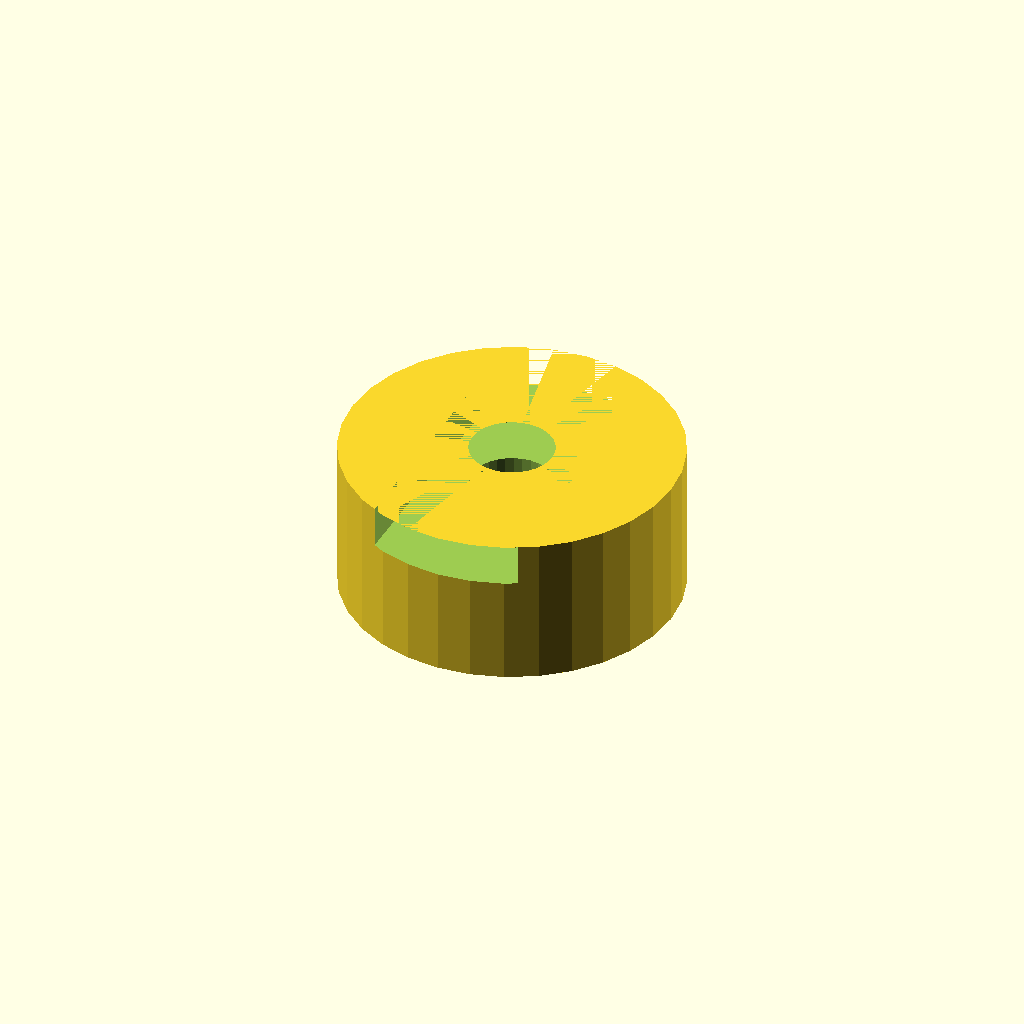
Cell 1: rendered with the file's own defaults.
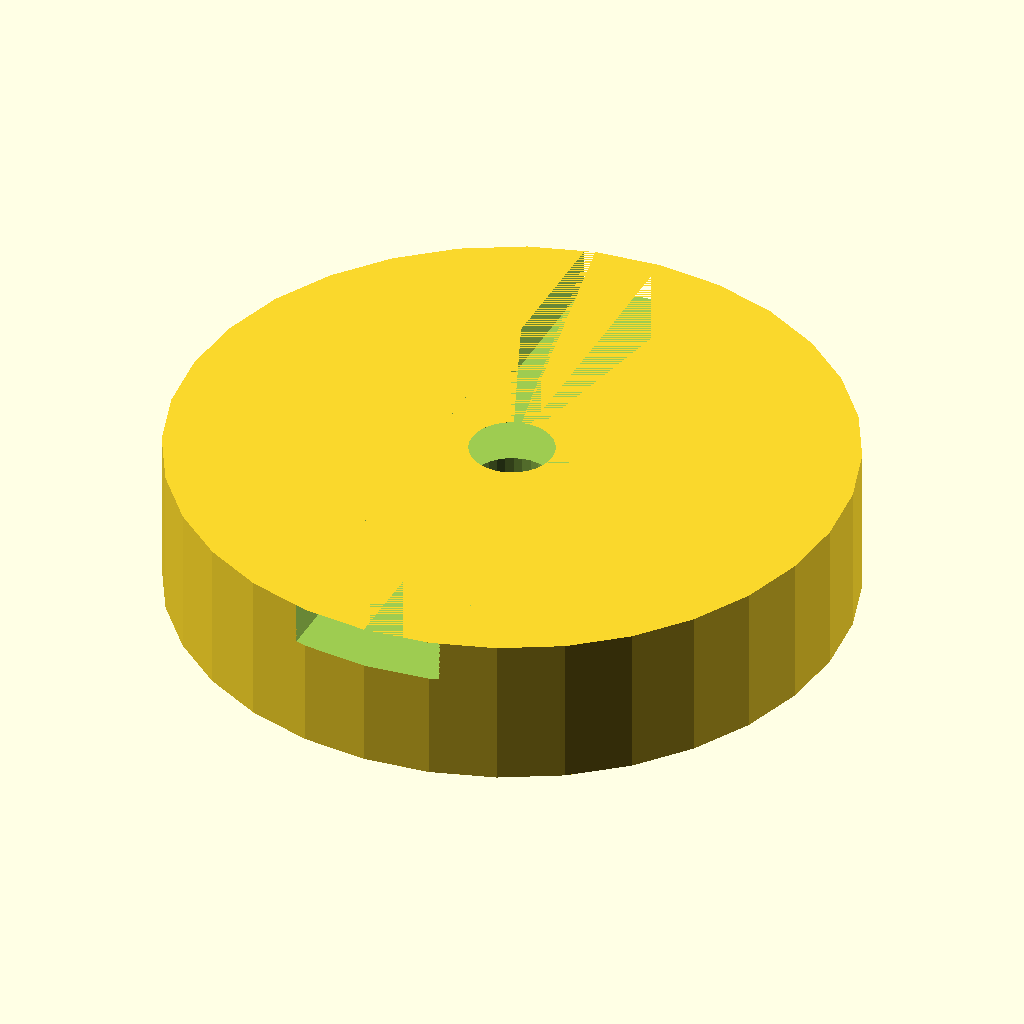
Cell 2: hub_d = 80 (everything else at default).
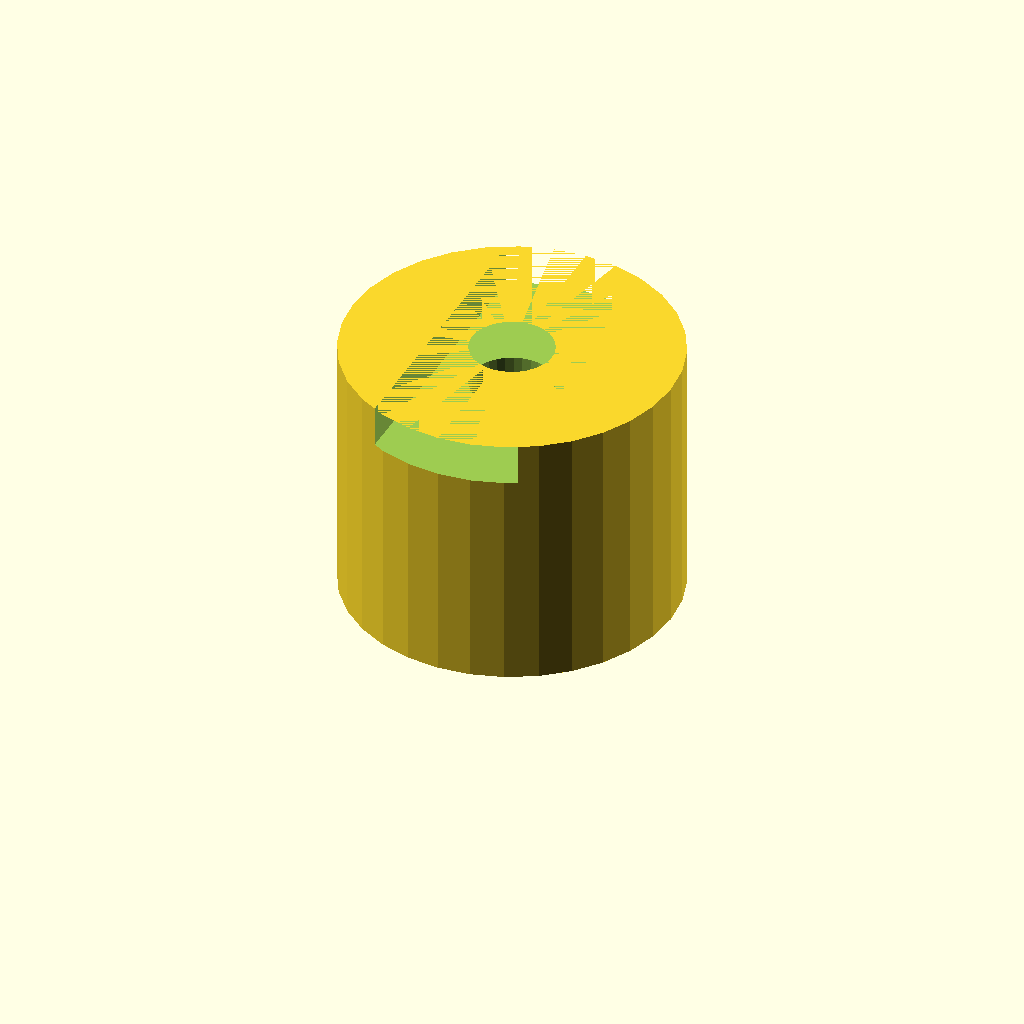
Cell 3 — hub_l set to 28, the other parameters unchanged.
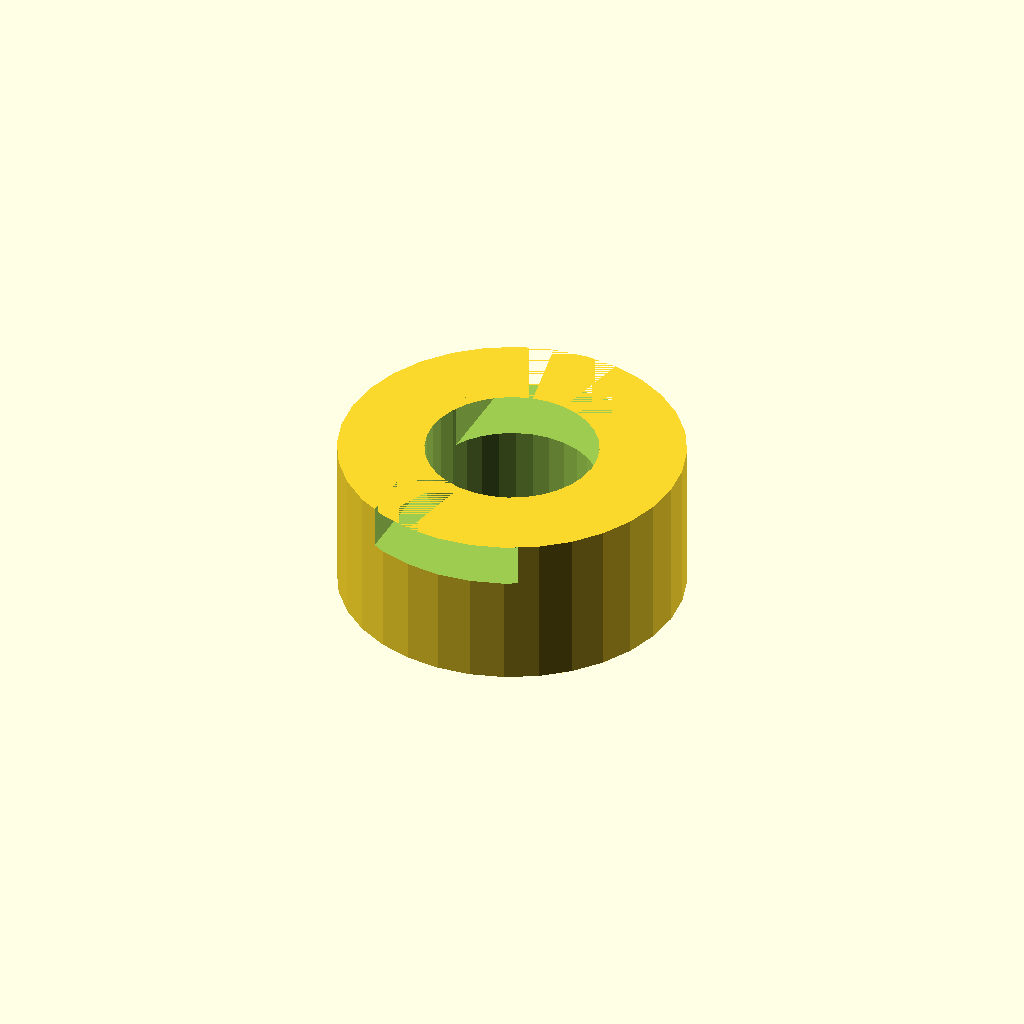
Cell 4: bore_d = 20 (everything else at default).
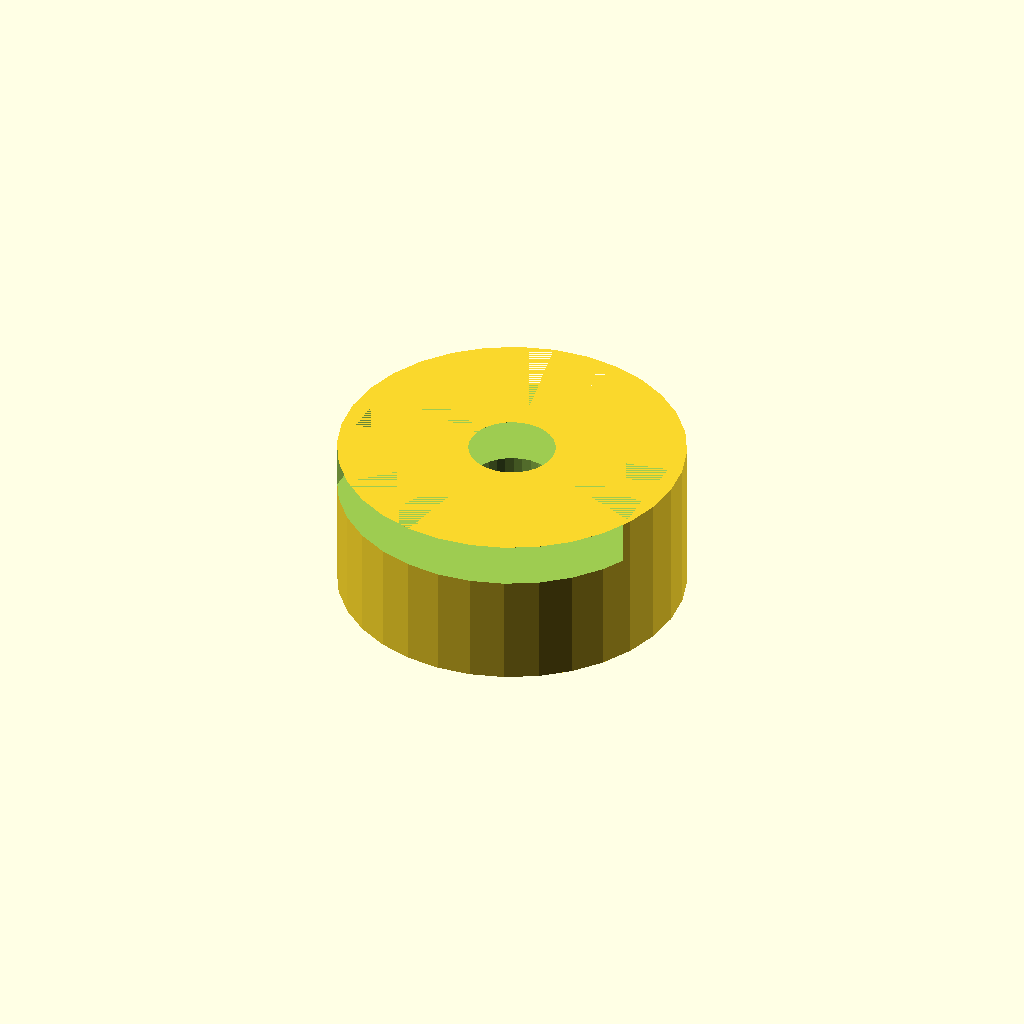
Cell 5 — tongue_w set to 36, the other parameters unchanged.
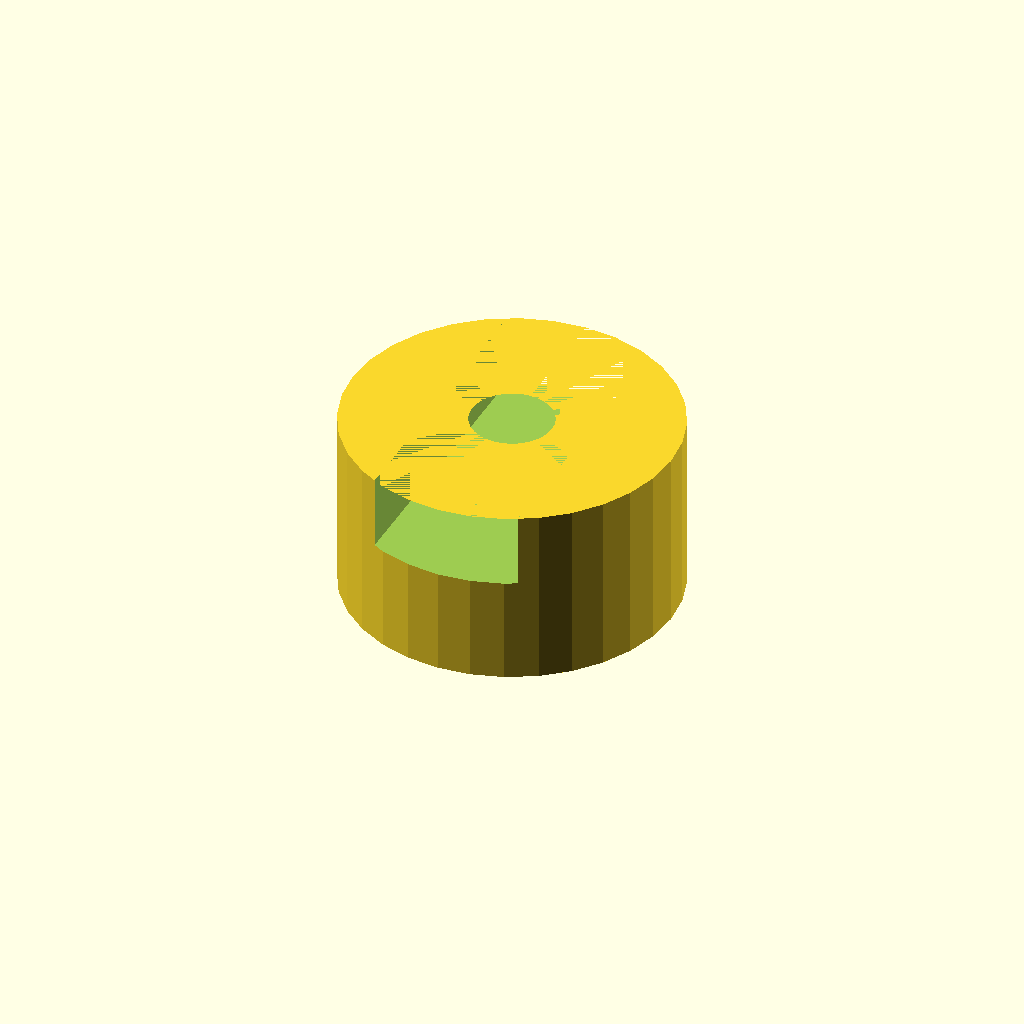
Cell 6 — tongue_h set to 8, the other parameters unchanged.
One fixed orthographic camera (rotation 55°, 0°, 25°; colour scheme Cornfield) for every cell.
OpenSCAD source file optional_data/data/gen2/oldhams/part_0046.scad:
$fn = 32;

// ----------------------------------------------------------------------
// Oldham coupling hub: 40 x 18 mm
// ----------------------------------------------------------------------

// --- parameters (mm) ---
hub_d = 40;               // hub diameter
hub_l = 14;               // hub length
bore_d = 10;              // shaft bore
tongue_w = 18;            // drive tongue width
tongue_h = 4;             // drive tongue height
set_d = 4.5;              // set screw tap hole

module hub() {
  /* the slot side is a raised disc with a groove milled across it */
  cylinder(h = hub_l + tongue_h, d = hub_d);
}

difference() {
  hub();
  translate([0, 0, -1]) cylinder(h = hub_l + tongue_h + 2, d = bore_d);
  translate([-hub_d / 2 - 1, 0, hub_l * 0.5])
    rotate([0, 90, 0]) cylinder(h = hub_d / 2 + 2, d = set_d);
  translate([-tongue_w / 2, -hub_d / 2 - 1, hub_l - 1])
    cube([tongue_w, hub_d + 2, tongue_h + 1]);
}
Parameter table extracted from the source (name, type, default, range or options):
hub_d: number, default 40
hub_l: number, default 14
bore_d: number, default 10
tongue_w: number, default 18
tongue_h: number, default 4
set_d: number, default 4.5
